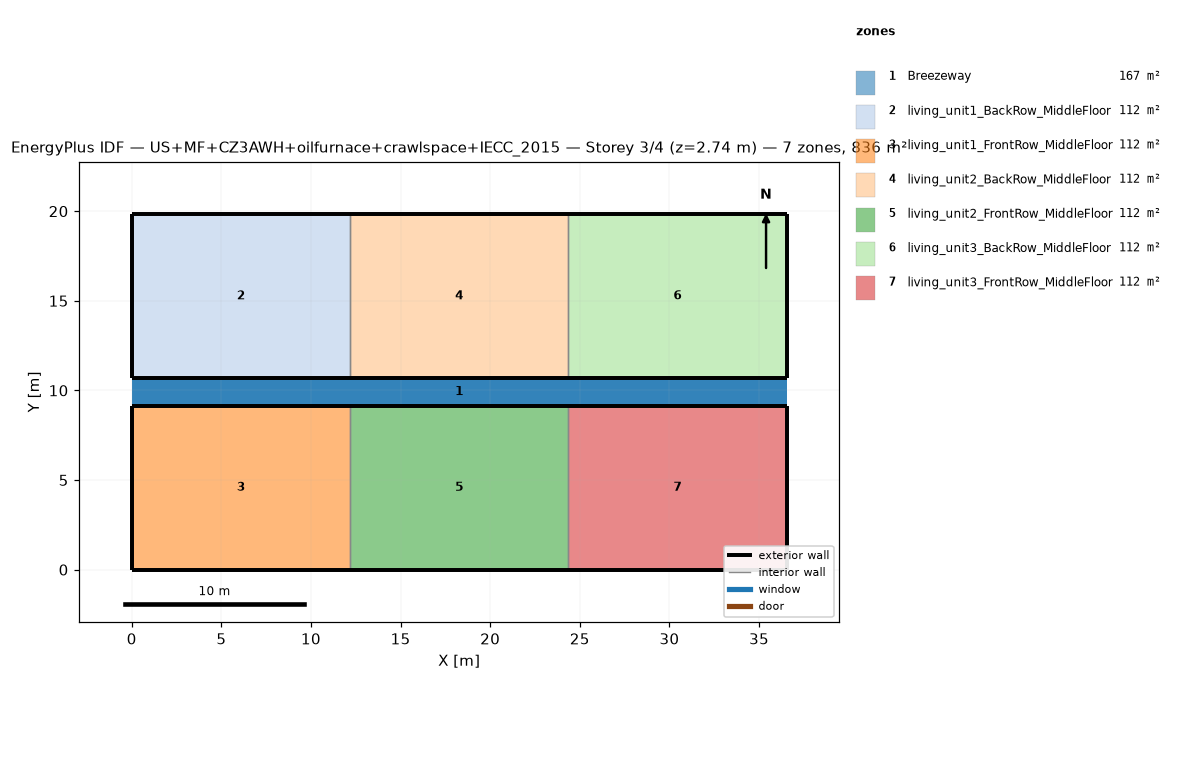
=== STOREY PLAN SPEC (per zone: floor XY polygon, exterior-wall plan segments, windows/doors) ===
zone 1: Breezeway  (167.0 m²)
  floor: (36.54, 9.16) (0.00, 9.16) (0.00, 10.68) (36.54, 10.68)
  floor: (36.54, 9.16) (0.00, 9.16) (0.00, 10.68) (36.54, 10.68)
  floor: (36.54, 9.16) (0.00, 9.16) (0.00, 10.68) (36.54, 10.68)
zone 2: living_unit1_BackRow_MiddleFloor  (111.5 m²)
  floor: (12.18, 10.68) (0.00, 10.68) (0.00, 19.84) (12.18, 19.84)
  exterior wall: (0.00, 10.68) – (12.18, 10.68)  [12.2 m]
  exterior wall: (12.18, 19.84) – (0.00, 19.84)  [12.2 m]
  exterior wall: (0.00, 19.84) – (0.00, 10.68)  [9.2 m]
  interior walls: 1
zone 3: living_unit1_FrontRow_MiddleFloor  (111.5 m²)
  floor: (12.18, 0.00) (0.00, 0.00) (0.00, 9.16) (12.18, 9.16)
  exterior wall: (0.00, 0.00) – (12.18, 0.00)  [12.2 m]
  exterior wall: (12.18, 9.16) – (0.00, 9.16)  [12.2 m]
  exterior wall: (0.00, 9.16) – (0.00, 0.00)  [9.2 m]
  interior walls: 1
zone 4: living_unit2_BackRow_MiddleFloor  (111.5 m²)
  floor: (24.36, 10.68) (12.18, 10.68) (12.18, 19.84) (24.36, 19.84)
  exterior wall: (12.18, 10.68) – (24.36, 10.68)  [12.2 m]
  exterior wall: (24.36, 19.84) – (12.18, 19.84)  [12.2 m]
  interior walls: 2
zone 5: living_unit2_FrontRow_MiddleFloor  (111.5 m²)
  floor: (24.36, 0.00) (12.18, 0.00) (12.18, 9.16) (24.36, 9.16)
  exterior wall: (12.18, 0.00) – (24.36, 0.00)  [12.2 m]
  exterior wall: (24.36, 9.16) – (12.18, 9.16)  [12.2 m]
  interior walls: 2
zone 6: living_unit3_BackRow_MiddleFloor  (111.5 m²)
  floor: (36.54, 10.68) (24.36, 10.68) (24.36, 19.84) (36.54, 19.84)
  exterior wall: (24.36, 10.68) – (36.54, 10.68)  [12.2 m]
  exterior wall: (36.54, 10.68) – (36.54, 19.84)  [9.2 m]
  exterior wall: (36.54, 19.84) – (24.36, 19.84)  [12.2 m]
  interior walls: 1
zone 7: living_unit3_FrontRow_MiddleFloor  (111.5 m²)
  floor: (36.54, 0.00) (24.36, 0.00) (24.36, 9.16) (36.54, 9.16)
  exterior wall: (24.36, 0.00) – (36.54, 0.00)  [12.2 m]
  exterior wall: (36.54, 0.00) – (36.54, 9.16)  [9.2 m]
  exterior wall: (36.54, 9.16) – (24.36, 9.16)  [12.2 m]
  interior walls: 1

=== DERIVED (storey summary) ===
Building: US+MF+CZ3AWH+oilfurnace+crawlspace+IECC_2015
Storey: 3 of 4  (floor level z = 2.74 m)
Storey gross floor area: 836.2 m²
Zones on this storey: 7
  - Breezeway: floor 167.0 m²
  - living_unit1_BackRow_MiddleFloor: floor 111.5 m²; exterior wall 33.5 m (86.9 m²); WWR 0.0%
  - living_unit1_FrontRow_MiddleFloor: floor 111.5 m²; exterior wall 33.5 m (86.9 m²); WWR 0.0%
  - living_unit2_BackRow_MiddleFloor: floor 111.5 m²; exterior wall 24.4 m (63.1 m²); WWR 0.0%
  - living_unit2_FrontRow_MiddleFloor: floor 111.5 m²; exterior wall 24.4 m (63.1 m²); WWR 0.0%
  - living_unit3_BackRow_MiddleFloor: floor 111.5 m²; exterior wall 33.5 m (86.9 m²); WWR 0.0%
  - living_unit3_FrontRow_MiddleFloor: floor 111.5 m²; exterior wall 33.5 m (86.9 m²); WWR 0.0%
Zone adjacency (shared interzone walls):
  - living_unit1_BackRow_MiddleFloor ↔ living_unit2_BackRow_MiddleFloor
  - living_unit1_FrontRow_MiddleFloor ↔ living_unit2_FrontRow_MiddleFloor
  - living_unit2_BackRow_MiddleFloor ↔ living_unit3_BackRow_MiddleFloor
  - living_unit2_FrontRow_MiddleFloor ↔ living_unit3_FrontRow_MiddleFloor